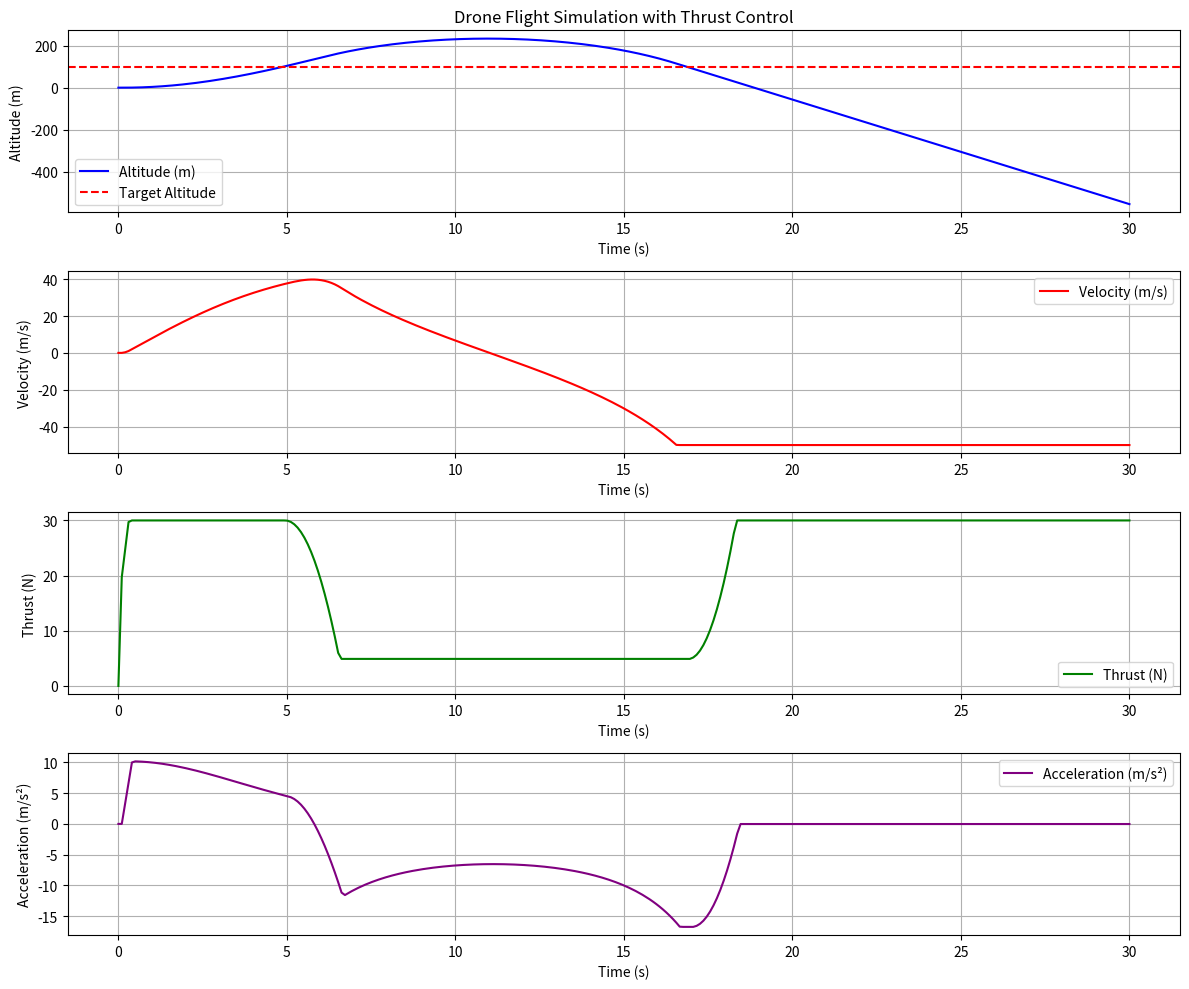

Generate this figure with matplotlib:
#! python

import numpy as np
import matplotlib.pyplot as plt

# Constants
g = 9.81  # Acceleration due to gravity (m/s^2)
MAX_THRUST = 30.0  # Maximum thrust (N)
MAX_VELOCITY = 50.0  # Maximum velocity (m/s)

# Drone parameters
mass = 1.5  # Mass of the drone (kg)
rotor_area = 0.1  # Rotor area (m^2)
air_density = 1.225  # Air density at sea level (kg/m^3)
C_L = 1.0  # Lift coefficient (assumed constant for simplicity)
C_D = 0.1  # Drag coefficient (assumed constant for simplicity)

# Desired altitude
target_altitude = 100.0  # Target altitude to hover at (m)

# Functions to calculate forces


def calculate_lift(thrust):
    """Calculate lift force based on thrust."""
    return thrust


def calculate_weight(mass):
    """Calculate weight of the drone."""
    return mass * g


def calculate_drag(velocity):
    """Calculate drag force based on velocity."""
    return C_D * 0.5 * air_density * rotor_area * velocity**2


# Simulation parameters
time_step = 0.1  # Time step for simulation (s)
total_time = 30.0  # Total time for simulation (s)
num_steps = int(total_time / time_step)

# Initialize arrays to store results
time_array = np.linspace(0, total_time, num_steps)
altitude_array = np.zeros(num_steps)
velocity_array = np.zeros(num_steps)
thrust_array = np.zeros(num_steps)  # Array to store thrust values
acceleration_array = np.zeros(num_steps)  # Array to store acceleration values

# Initial conditions
thrust = calculate_weight(mass)  # Initial thrust equal to weight (N)
altitude = 0.0  # Initial altitude (m)
velocity = 0.0  # Initial velocity (m/s)

# Simulation loop
for i in range(1, num_steps):
    lift = calculate_lift(thrust)
    weight = calculate_weight(mass)

    # Thrust control logic for hovering at target altitude
    altitude_error = target_altitude - altitude
    K_p = 0.05  # Proportional gain
    thrust_adjustment = K_p * altitude_error
    thrust += thrust_adjustment

    # Limit thrust to be between weight and MAX_THRUST
    thrust = max(min(thrust, MAX_THRUST), weight/3)

    thrust_array[i] = thrust  # Store current thrust value

    # Calculate net force and ensure velocity is capped
    net_force = lift - weight - calculate_drag(min(velocity, MAX_VELOCITY))
    acceleration = net_force / mass
    acceleration_array[i] = acceleration  # Store current acceleration value

    # Update velocity and altitude with safety checks
    velocity += acceleration * time_step
    if abs(velocity) > MAX_VELOCITY:
        velocity = np.sign(velocity) * MAX_VELOCITY

    altitude += velocity * time_step

    # Store results
    velocity_array[i] = velocity
    altitude_array[i] = altitude

# Plotting results
plt.figure(figsize=(12, 10))

plt.subplot(4, 1, 1)
plt.plot(time_array, altitude_array, label='Altitude (m)', color='blue')
plt.axhline(y=target_altitude, color='red',
            linestyle='--', label='Target Altitude')
plt.title('Drone Flight Simulation with Thrust Control')
plt.xlabel('Time (s)')
plt.ylabel('Altitude (m)')
plt.grid()
plt.legend()

plt.subplot(4, 1, 2)
plt.plot(time_array, velocity_array, label='Velocity (m/s)', color='red')
plt.xlabel('Time (s)')
plt.ylabel('Velocity (m/s)')
plt.grid()
plt.legend()

plt.subplot(4, 1, 3)
plt.plot(time_array, thrust_array, label='Thrust (N)', color='green')
plt.xlabel('Time (s)')
plt.ylabel('Thrust (N)')
plt.grid()
plt.legend()

plt.subplot(4, 1, 4)
plt.plot(time_array, acceleration_array,
         label='Acceleration (m/s²)', color='purple')
plt.xlabel('Time (s)')
plt.ylabel('Acceleration (m/s²)')
plt.grid()
plt.legend()

plt.tight_layout()
plt.show()
